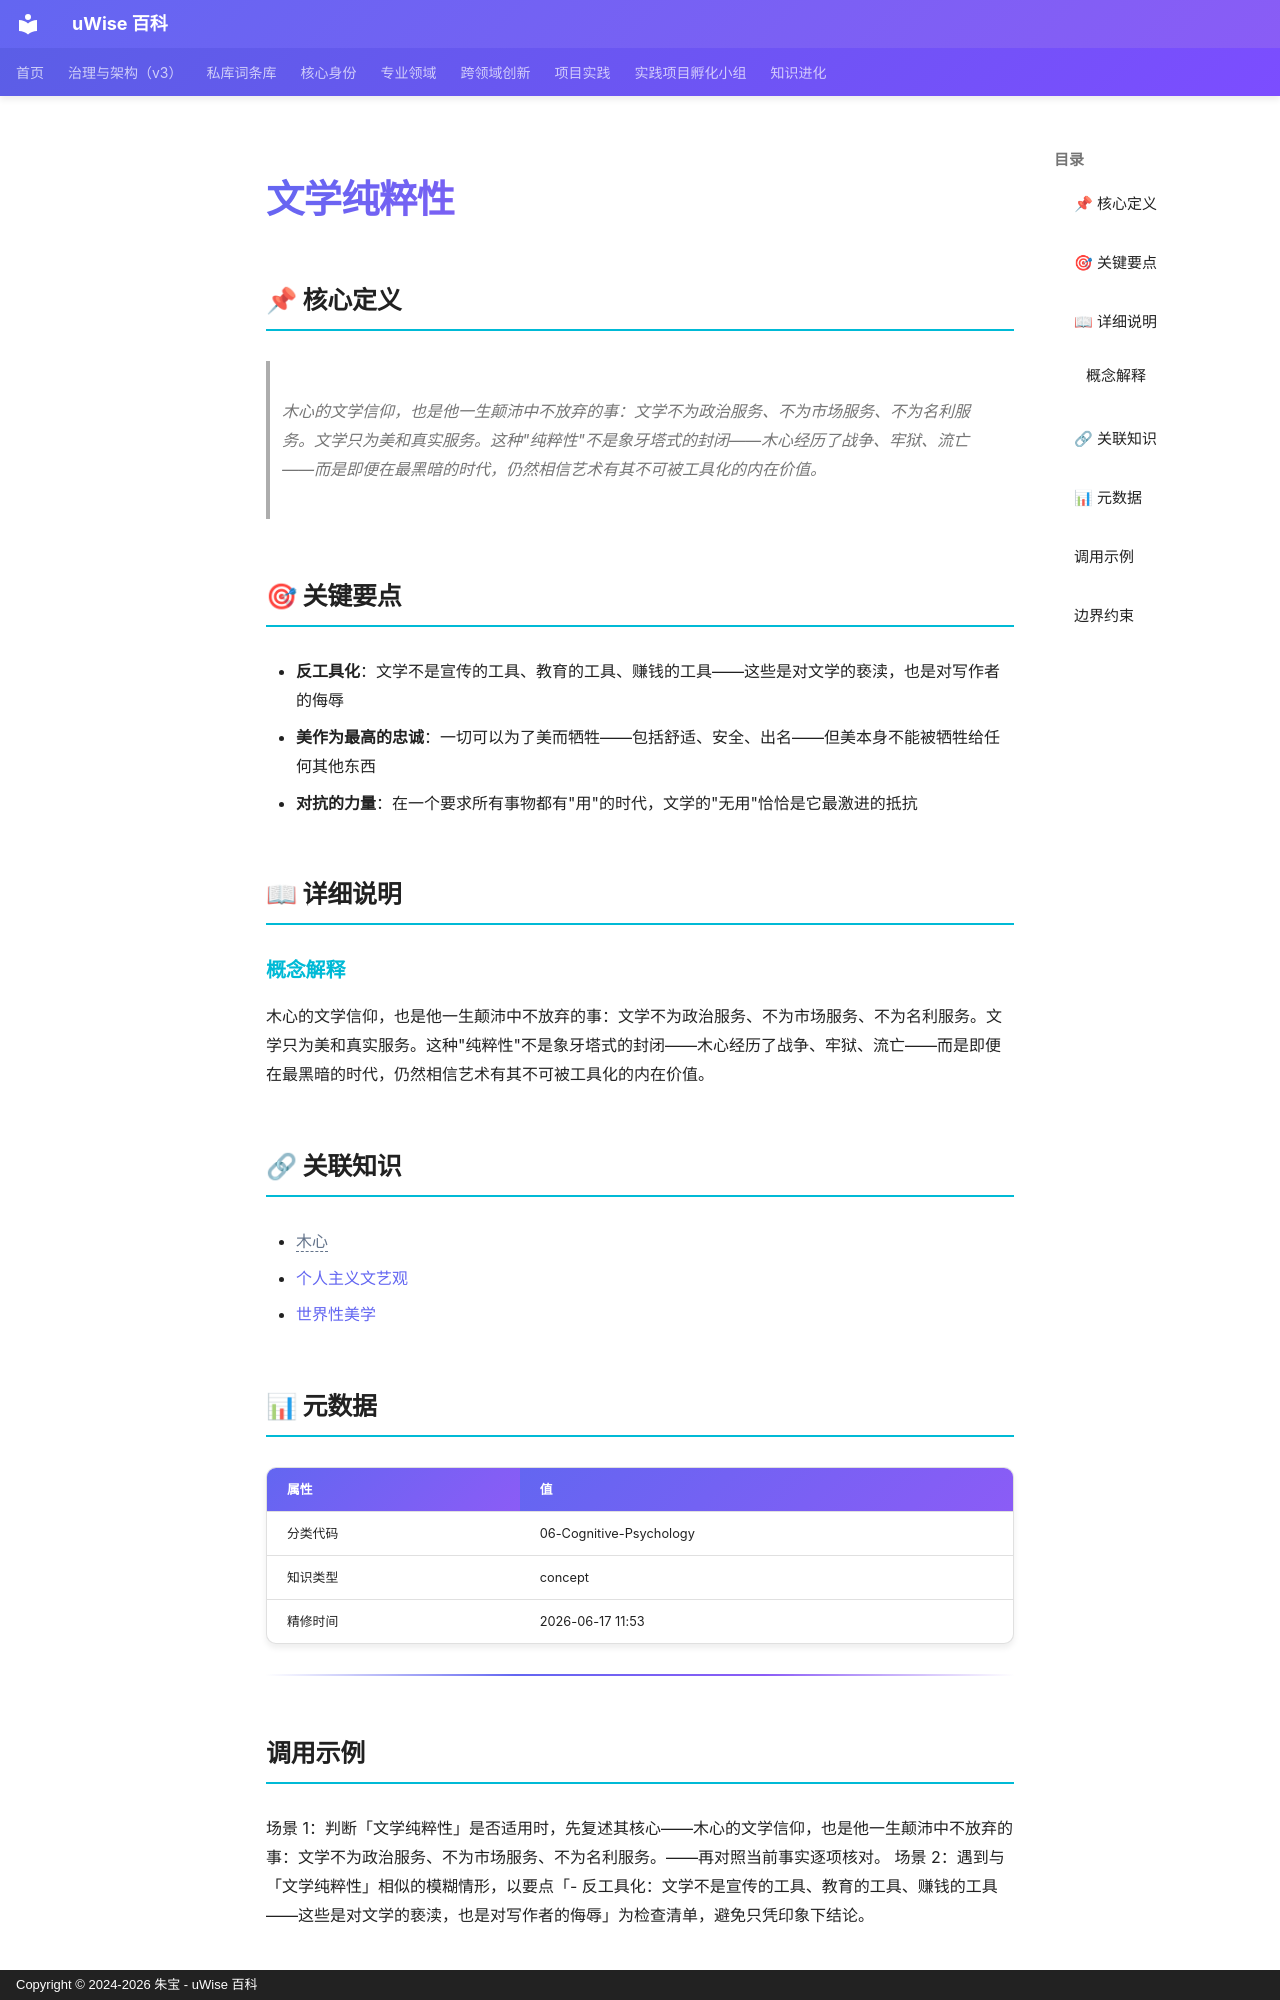

repository: zhubao315/uWise · page: vault-encyclopedia/md-d4f857ce/index.html · generator: mkdocs · copyright: Copyright © 2024-2026 朱宝 - uWise 百科

---
title: "文学纯粹性"
description: "木心的文学信仰，也是他一生颠沛中不放弃的事：文学不为政治服务、不为市场服务、不为名利服务。文学只为美和真实服务。这种\"纯粹性\"不是象牙塔式的封闭——木心经历了战争、牢狱、流亡——而是即便在最黑暗的时代，仍然相信艺术有其不可被工具化的内在价值。"
---

# 文学纯粹性

## 📌 核心定义

> 木心的文学信仰，也是他一生颠沛中不放弃的事：文学不为政治服务、不为市场服务、不为名利服务。文学只为美和真实服务。这种"纯粹性"不是象牙塔式的封闭——木心经历了战争、牢狱、流亡——而是即便在最黑暗的时代，仍然相信艺术有其不可被工具化的内在价值。

## 🎯 关键要点

- **反工具化**：文学不是宣传的工具、教育的工具、赚钱的工具——这些是对文学的亵渎，也是对写作者的侮辱
- **美作为最高的忠诚**：一切可以为了美而牺牲——包括舒适、安全、出名——但美本身不能被牺牲给任何其他东西
- **对抗的力量**：在一个要求所有事物都有"用"的时代，文学的"无用"恰恰是它最激进的抵抗

## 📖 详细说明

### 概念解释
木心的文学信仰，也是他一生颠沛中不放弃的事：文学不为政治服务、不为市场服务、不为名利服务。文学只为美和真实服务。这种"纯粹性"不是象牙塔式的封闭——木心经历了战争、牢狱、流亡——而是即便在最黑暗的时代，仍然相信艺术有其不可被工具化的内在价值。


## 🔗 关联知识

- <span class="uw-unresolved" data-target="木心" title="未解析的双链目标：木心">木心</span>
- [个人主义文艺观](../md-bc4b139c/)
- [世界性美学](../md-f85042c1/)

## 📊 元数据

| 属性 | 值 |
|------|-----|
| 分类代码 | 06-Cognitive-Psychology |
| 知识类型 | concept |
| 精修时间 | 2026-06-17 11:53 |

---

## 调用示例

场景 1：判断「文学纯粹性」是否适用时，先复述其核心——木心的文学信仰，也是他一生颠沛中不放弃的事：文学不为政治服务、不为市场服务、不为名利服务。——再对照当前事实逐项核对。
场景 2：遇到与「文学纯粹性」相似的模糊情形，以要点「- 反工具化：文学不是宣传的工具、教育的工具、赚钱的工具——这些是对文学的亵渎，也是对写作者的侮辱」为检查清单，避免只凭印象下结论。
